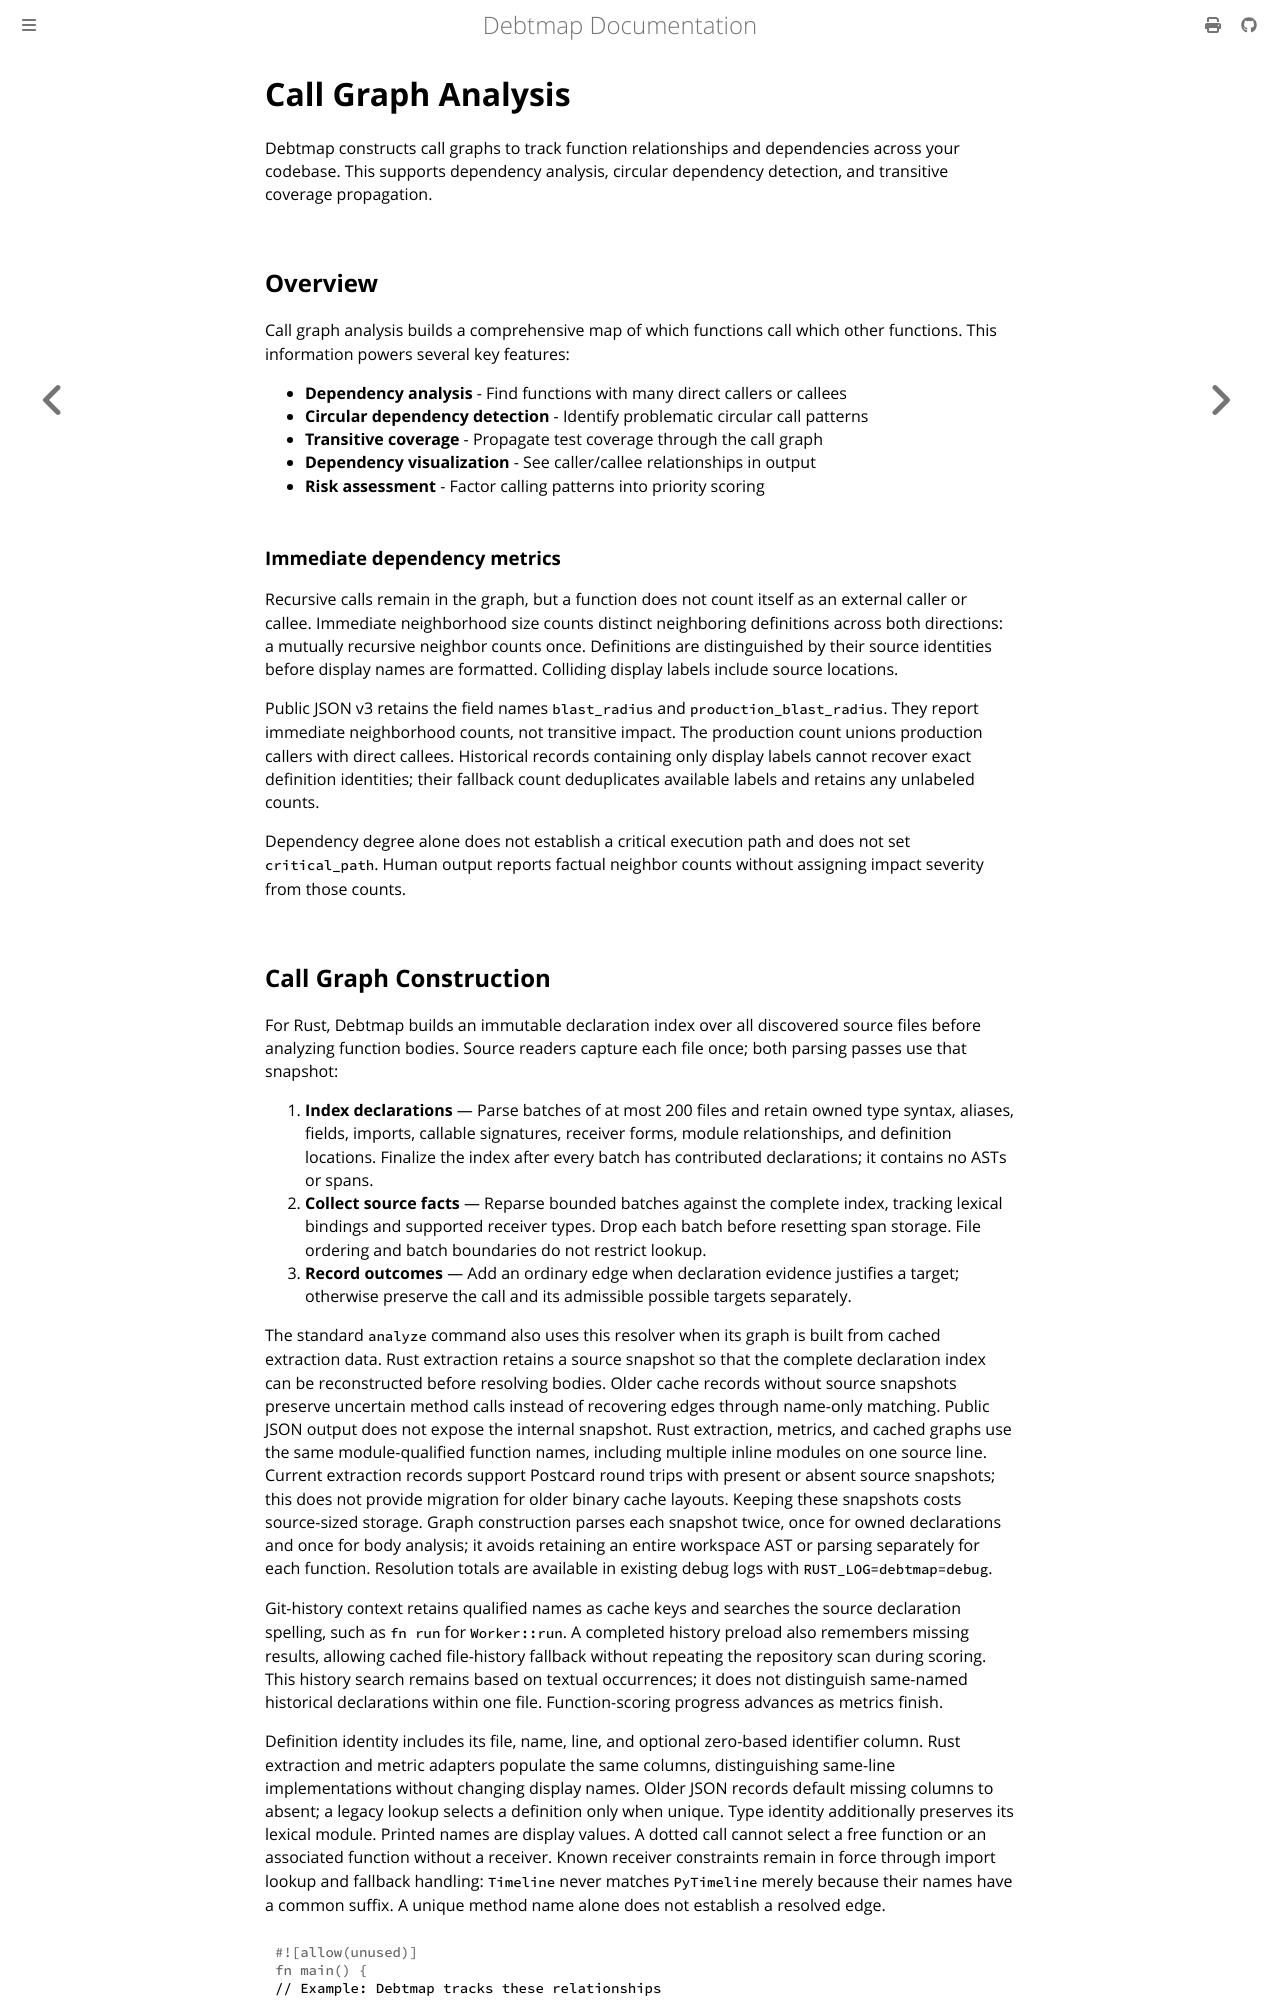

repository: iepathos/debtmap · page: call-graph-analysis.html · generator: mdbook

# Call Graph Analysis

Debtmap constructs call graphs to track function relationships and dependencies across your codebase. This supports dependency analysis, circular dependency detection, and transitive coverage propagation.

## Overview

Call graph analysis builds a comprehensive map of which functions call which other functions. This information powers several key features:

- **Dependency analysis** - Find functions with many direct callers or callees
- **Circular dependency detection** - Identify problematic circular call patterns
- **Transitive coverage** - Propagate test coverage through the call graph
- **Dependency visualization** - See caller/callee relationships in output
- **Risk assessment** - Factor calling patterns into priority scoring

### Immediate dependency metrics

Recursive calls remain in the graph, but a function does not count itself as an
external caller or callee. Immediate neighborhood size counts distinct neighboring
definitions across both directions: a mutually recursive neighbor counts once.
Definitions are distinguished by their source identities before display names are
formatted. Colliding display labels include source locations.

Public JSON v3 retains the field names `blast_radius` and
`production_blast_radius`. They report immediate neighborhood counts, not
transitive impact. The production count unions production callers with direct
callees. Historical records containing only display labels cannot recover exact
definition identities; their fallback count deduplicates available labels and
retains any unlabeled counts.

Dependency degree alone does not establish a critical execution path and does
not set `critical_path`. Human output reports factual neighbor counts without
assigning impact severity from those counts.
